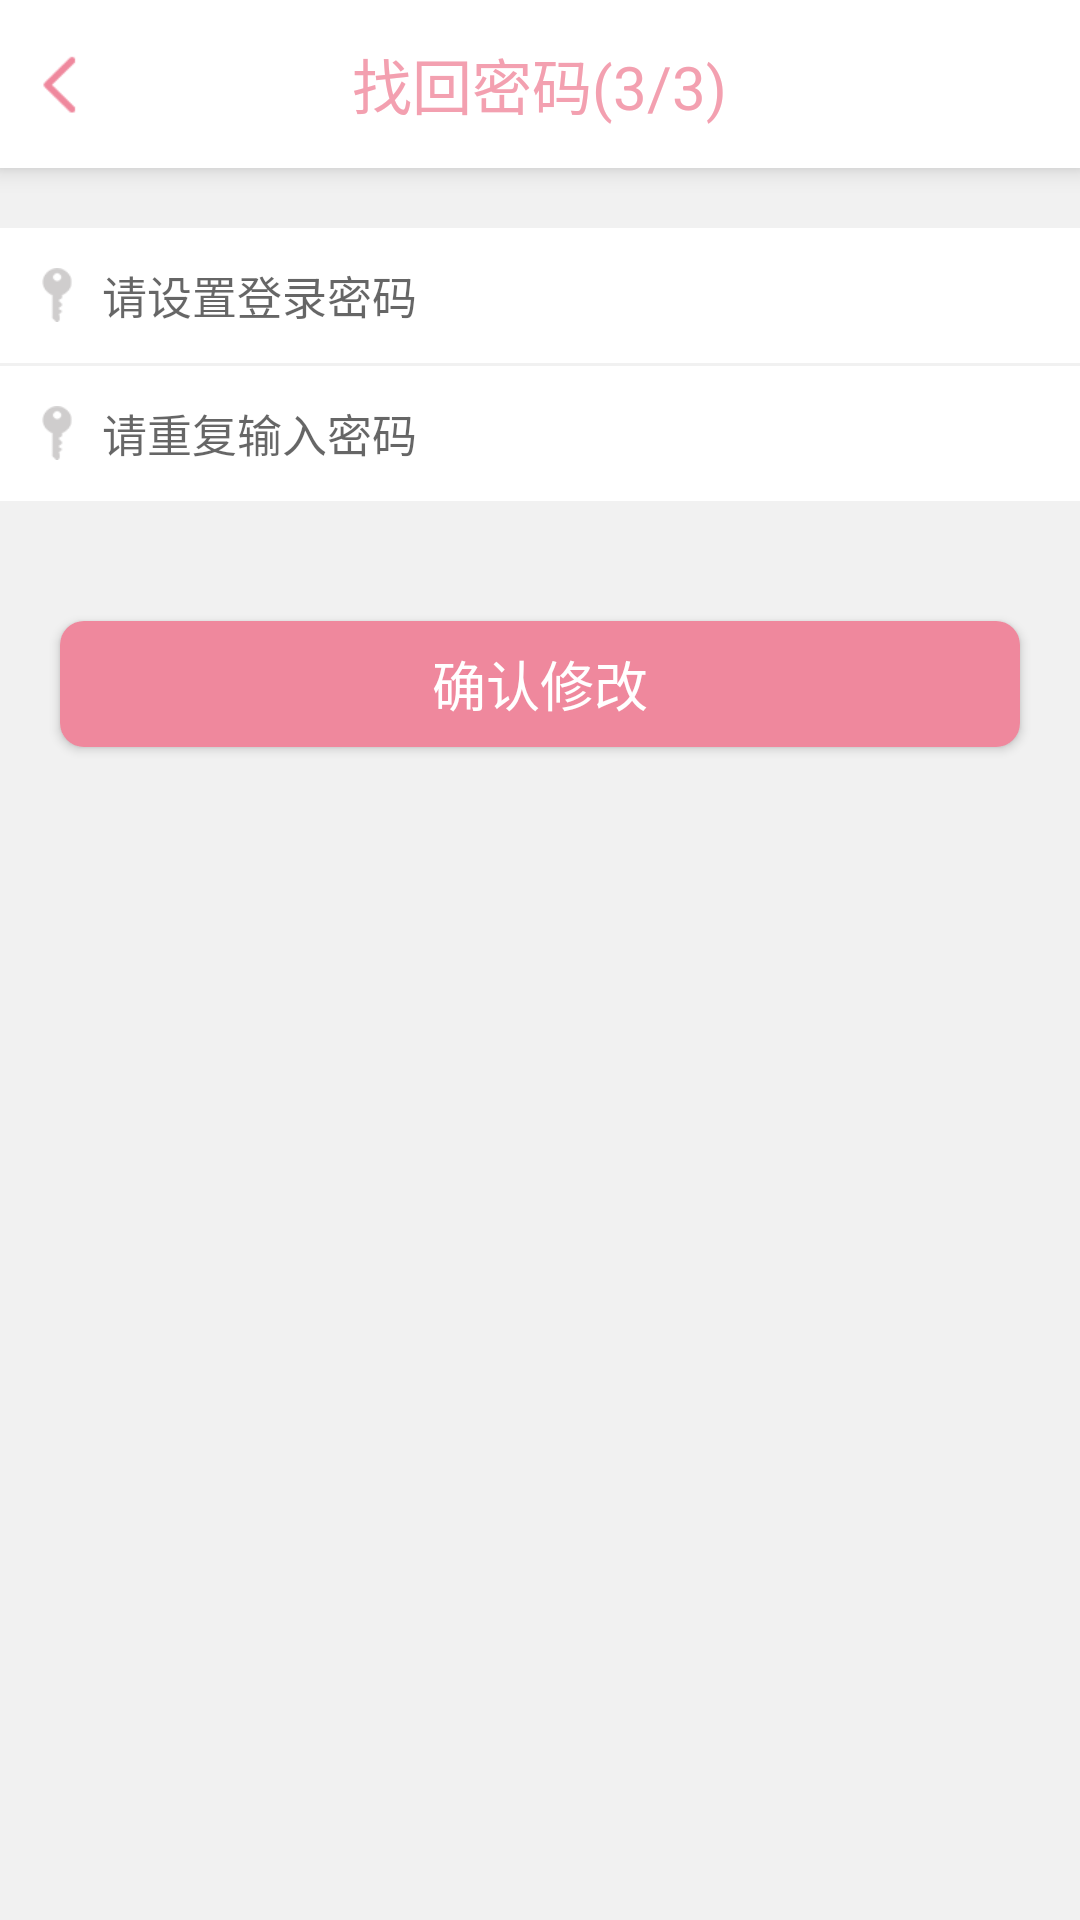

Produce the Android XML layout that renders to this screen, including the resource entries it uses.
<!-- AndroidManifest.xml: application theme AppTheme -->
<!-- res/layout/activity_find_pwd3.xml -->
<?xml version="1.0" encoding="utf-8"?>
<LinearLayout xmlns:android="http://schemas.android.com/apk/res/android"
    xmlns:tools="http://schemas.android.com/tools"
    android:layout_width="match_parent"
    android:layout_height="match_parent"
    android:background="#f1f1f1"
    xmlns:app="http://schemas.android.com/apk/res-auto"
    android:orientation="vertical"
    tools:context="com.zz.zy.happychat.activity.FindPwd3Activity">
    <android.support.v7.widget.Toolbar
        android:layout_width="match_parent"
        app:contentInsetStart="0dp"
        android:background="#fff"
        android:elevation="5dp"
        android:layout_height="?attr/actionBarSize">
        <RelativeLayout
            android:layout_width="match_parent"
            android:layout_height="match_parent">
            <FrameLayout
                android:id="@+id/fl_back"
                android:layout_width="wrap_content"
                android:paddingLeft="10dp"
                android:layout_height="match_parent">
                <ImageView
                    android:layout_width="20dp"
                    android:scaleType="fitXY"
                    android:layout_gravity="center"
                    android:src="@drawable/fan1"
                    android:layout_height="20dp" />
            </FrameLayout>
            <TextView
                android:layout_width="wrap_content"
                android:text="找回密码(3/3)"
                android:textColor="#F3A0B0"
                android:textSize="20sp"
                android:layout_centerInParent="true"
                android:layout_height="wrap_content" />
        </RelativeLayout>
    </android.support.v7.widget.Toolbar>
    <LinearLayout
        android:layout_width="match_parent"
        android:layout_marginTop="20dp"
        android:orientation="horizontal"
        android:padding="10dp"
        android:gravity="center_vertical"
        android:background="#fff"
        android:layout_height="45dp">
        <ImageView
            android:layout_width="18dp"
            android:scaleType="fitXY"
            android:src="@drawable/yaoshi"
            android:layout_height="18dp" />
        <EditText
            android:id="@+id/et_password"
            android:layout_width="match_parent"
            android:background="@null"
            android:hint="请设置登录密码"
            android:inputType="textPassword"
            android:layout_marginLeft="6dp"
            android:textSize="15sp"
            android:gravity="center_vertical"
            android:layout_height="match_parent" />
    </LinearLayout>
    <LinearLayout
        android:layout_width="match_parent"
        android:layout_marginTop="1dp"
        android:orientation="horizontal"
        android:padding="10dp"
        android:gravity="center_vertical"
        android:background="#fff"
        android:layout_height="45dp">
        <ImageView
            android:layout_width="18dp"
            android:scaleType="fitXY"
            android:contentDescription="@null"
            android:src="@drawable/yaoshi"
            android:layout_height="18dp" />
        <EditText
            android:id="@+id/et_repassword"
            android:layout_width="match_parent"
            android:background="@null"
            android:hint="请重复输入密码"
            android:inputType="textPassword"
            android:layout_marginLeft="6dp"
            android:textSize="15sp"
            android:gravity="center_vertical"
            android:layout_height="match_parent" />
    </LinearLayout>
    <Button
        android:id="@+id/btn_ok"
        android:layout_width="match_parent"
        android:textColor="#fff"
        android:textSize="18sp"
        android:layout_marginLeft="20dp"
        android:layout_marginRight="20dp"
        android:text="确认修改"
        android:layout_marginTop="40dp"
        android:gravity="center"
        android:background="@drawable/bg_round_login"
        android:layout_height="42dp" />
</LinearLayout>
<!-- resources referenced by this layout -->
<resources>
  <!-- drawable bg_round_login (drawable) -->
  <?xml version="1.0" encoding="utf-8"?>
  <shape xmlns:android="http://schemas.android.com/apk/res/android"
      android:shape="rectangle">
      <corners android:radius="8dp"></corners>
      <solid android:color="#EF889D"></solid>
  </shape>
  <!-- drawable fan1: png bitmap (drawable, 1460 bytes) -->
  <!-- drawable yaoshi: png bitmap (drawable, 1514 bytes) -->
  <style name="AppTheme" parent="AppBaseTheme" />
  <style name="AppBaseTheme" parent="Theme.AppCompat.Light.DarkActionBar">
          
          <item name="colorPrimary">#EF889D</item>
          <item name="android:textAllCaps">false</item>
          <item name="android:windowActionBar">false</item>
          <item name="windowActionBar">false</item>
          <item name="android:windowAnimationStyle">@style/AnimationActivity</item>
          <item name="windowNoTitle">true</item>
          <item name="colorPrimaryDark">@color/colorPrimaryDark</item>
          <item name="colorAccent">#EF889D</item>
          
          
      </style>
  <style name="AnimationActivity" parent="@android:style/Animation.Activity">
          <item name="android:activityOpenEnterAnimation">@anim/slide_in_left</item>
          <item name="android:activityOpenExitAnimation">@anim/slide_out_left</item>
          <item name="android:activityCloseEnterAnimation">@anim/slide_in_right</item>
          <item name="android:activityCloseExitAnimation">@anim/slide_out_right</item>
      </style>
  <!-- not gathered from this repository: default colours our renderer supplied (Android Studio template values) -->
  <color name="colorPrimaryDark">#FF3700B3</color>
</resources>
